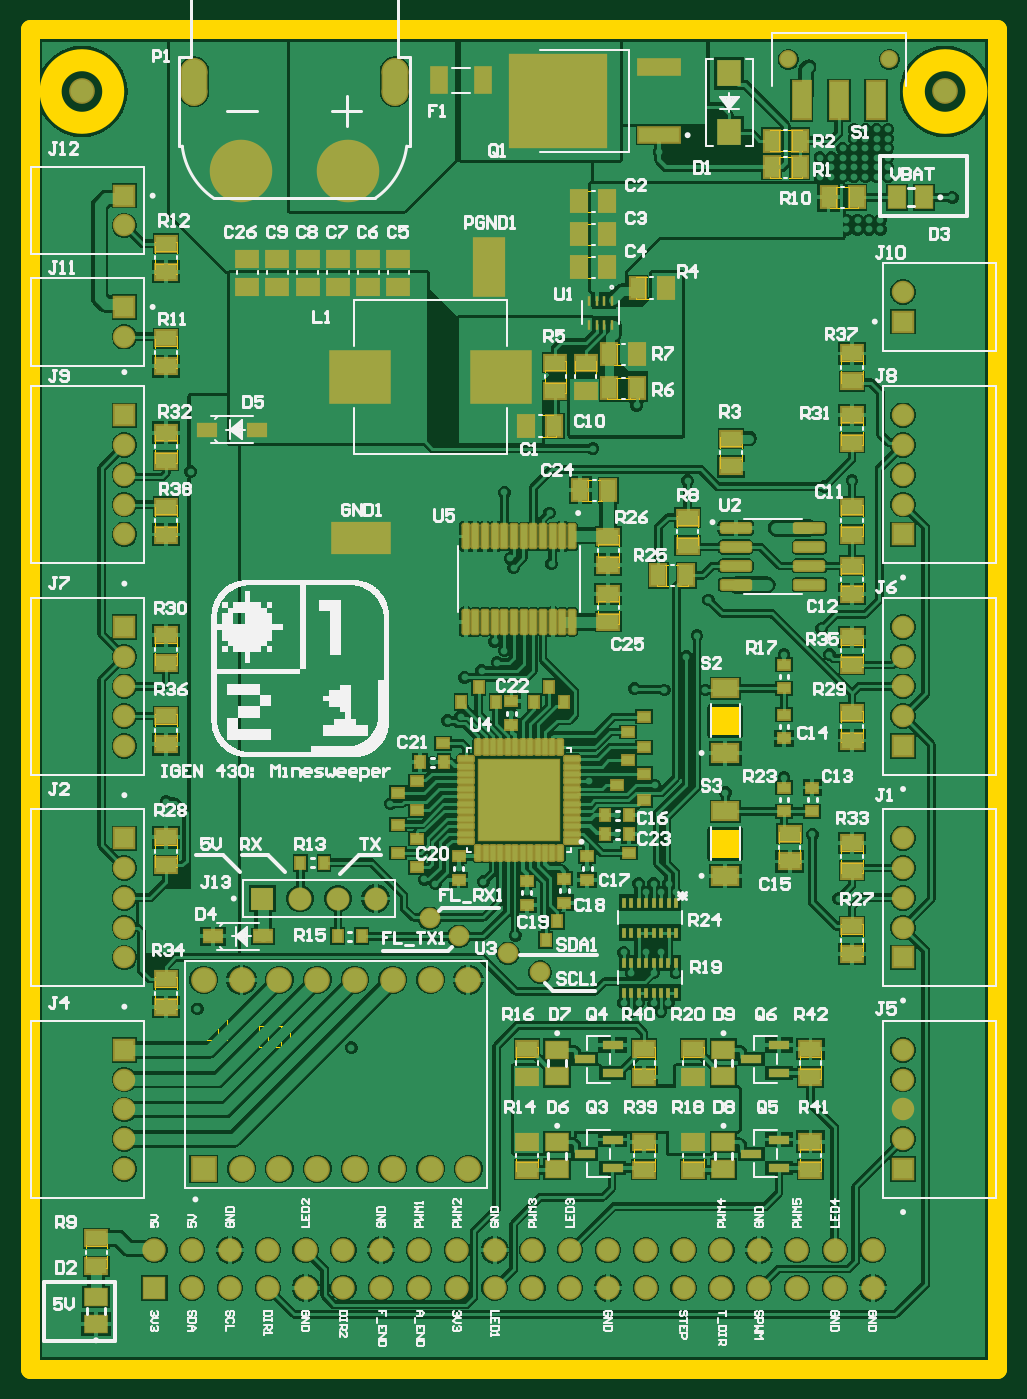
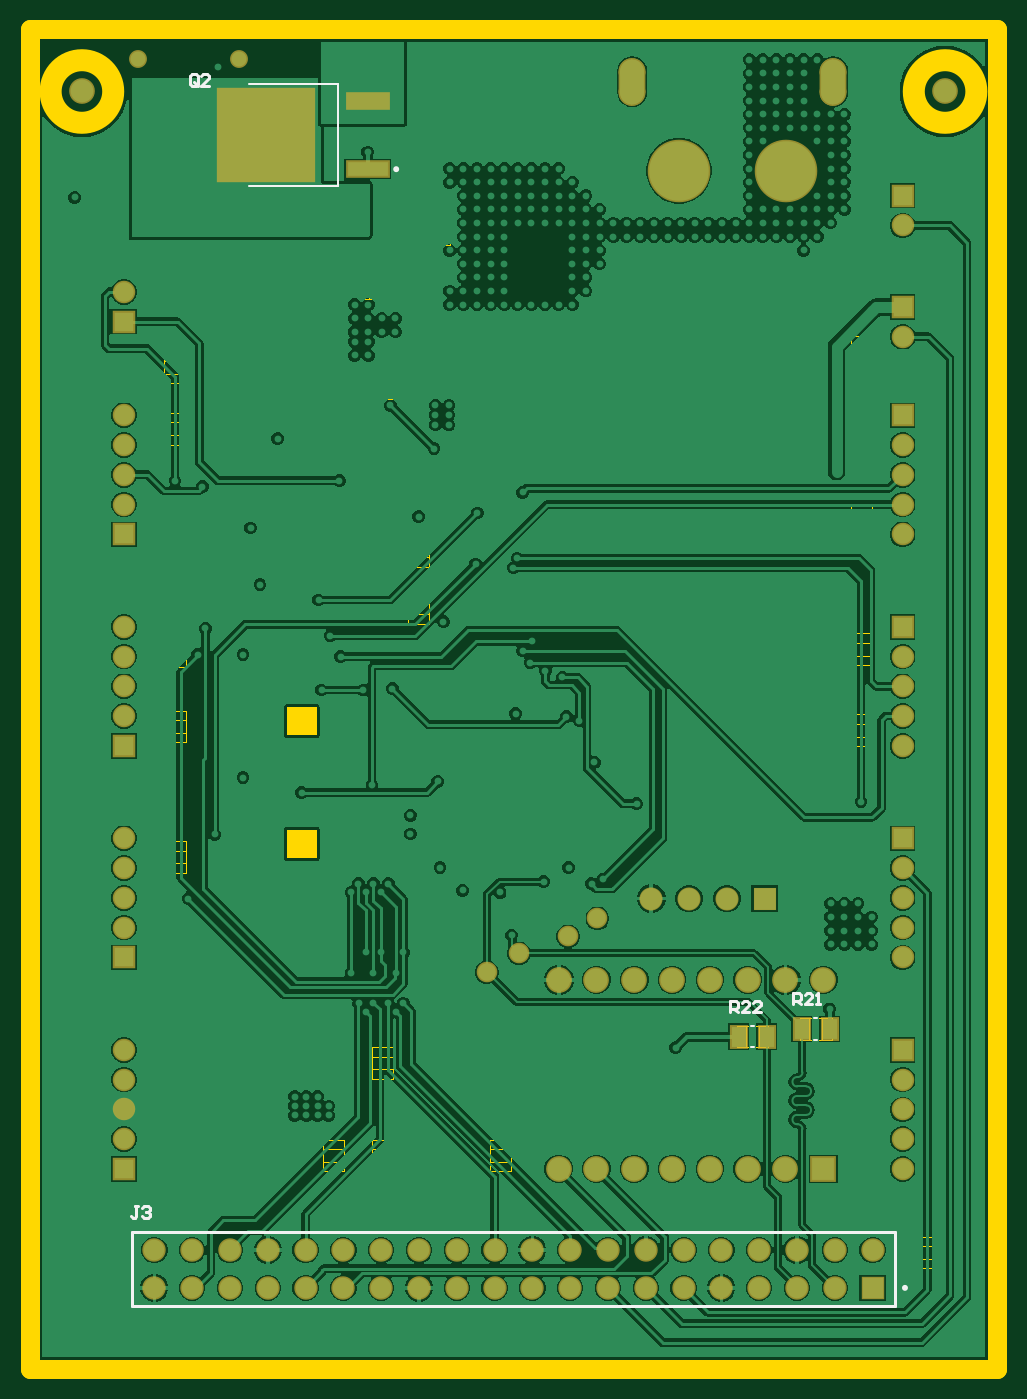
Circuit board: 10 layer files. Board 52.2 x 76.5 mm.
- bottom_copper: mainboard.GBL (112351 bytes)
- bottom_silk: mainboard.GBO (2054 bytes)
- paste: mainboard.GBP (762 bytes)
- bottom_mask: mainboard.GBS (3394 bytes)
- outline: mainboard.GKO (670 bytes)
- outline: mainboard.GM1 (14382 bytes)
- top_copper: mainboard.GTL (149721 bytes)
- top_silk: mainboard.GTO (115694 bytes)
- paste: mainboard.GTP (9095 bytes)
- top_mask: mainboard.GTS (11485 bytes)

=== bottom_copper: mainboard.GBL (112351 bytes, source omitted) ===
=== bottom_silk: mainboard.GBO ===
G04*
G04 #@! TF.GenerationSoftware,Altium Limited,Altium Designer,21.0.9 (235)*
G04*
G04 Layer_Color=32896*
%FSLAX44Y44*%
%MOMM*%
G71*
G04*
G04 #@! TF.SameCoordinates,58F94E15-CAE4-4791-8A53-09B8A48F05B3*
G04*
G04*
G04 #@! TF.FilePolarity,Positive*
G04*
G01*
G75*
%ADD10C,0.2000*%
%ADD11C,0.1524*%
%ADD13C,0.1270*%
%ADD14C,0.2032*%
D10*
X404820Y806310D02*
G03*
X404820Y806310I-1000J0D01*
G01*
X62950Y54610D02*
G03*
X62950Y54610I-1000J0D01*
G01*
X68450Y42560D02*
X581550D01*
X68450Y92060D02*
X581550D01*
X68450Y42560D02*
Y92060D01*
X581550Y42560D02*
Y92060D01*
D11*
X120904Y235712D02*
X122936D01*
X120904Y221488D02*
X122936D01*
X163322Y216343D02*
X165354D01*
X163322Y230567D02*
X165354D01*
D13*
X443230Y795020D02*
X502920D01*
X443230D02*
Y863600D01*
X502920D01*
D14*
X179324Y239776D02*
Y247393D01*
X175515D01*
X174246Y246124D01*
Y243585D01*
X175515Y242315D01*
X179324D01*
X176785D02*
X174246Y239776D01*
X166628D02*
X171707D01*
X166628Y244854D01*
Y246124D01*
X167898Y247393D01*
X170437D01*
X171707Y246124D01*
X159011Y239776D02*
X164089D01*
X159011Y244854D01*
Y246124D01*
X160280Y247393D01*
X162819D01*
X164089Y246124D01*
X136906Y245110D02*
Y252728D01*
X133097D01*
X131828Y251458D01*
Y248919D01*
X133097Y247649D01*
X136906D01*
X134367D02*
X131828Y245110D01*
X124210D02*
X129289D01*
X124210Y250188D01*
Y251458D01*
X125480Y252728D01*
X128019D01*
X129289Y251458D01*
X121671Y245110D02*
X119132D01*
X120401D01*
Y252728D01*
X121671Y251458D01*
X537210Y863601D02*
Y868679D01*
X538479Y869949D01*
X541018D01*
X542288Y868679D01*
Y863601D01*
X541018Y862331D01*
X538479D01*
X539749Y864870D02*
X537210Y862331D01*
X538479D02*
X537210Y863601D01*
X529592Y862331D02*
X534670D01*
X529592Y867410D01*
Y868679D01*
X530862Y869949D01*
X533401D01*
X534670Y868679D01*
X577090Y109472D02*
X579629D01*
X578359D01*
Y103124D01*
X579629Y101854D01*
X580898D01*
X582168Y103124D01*
X574551Y108202D02*
X573281Y109472D01*
X570742D01*
X569472Y108202D01*
Y106932D01*
X570742Y105663D01*
X572011D01*
X570742D01*
X569472Y104393D01*
Y103124D01*
X570742Y101854D01*
X573281D01*
X574551Y103124D01*
M02*

=== paste: mainboard.GBP ===
G04*
G04 #@! TF.GenerationSoftware,Altium Limited,Altium Designer,21.0.9 (235)*
G04*
G04 Layer_Color=128*
%FSLAX44Y44*%
%MOMM*%
G71*
G04*
G04 #@! TF.SameCoordinates,58F94E15-CAE4-4791-8A53-09B8A48F05B3*
G04*
G04*
G04 #@! TF.FilePolarity,Positive*
G04*
G01*
G75*
%ADD26R,1.0160X1.3970*%
%ADD33R,2.7400X0.9800*%
G36*
X466920Y824010D02*
Y806410D01*
X485720D01*
Y824010D01*
X466920D01*
D02*
G37*
G36*
Y852210D02*
Y834610D01*
X485720D01*
Y852210D01*
X466920D01*
D02*
G37*
G36*
X496320Y824010D02*
Y806410D01*
X515120D01*
Y824010D01*
X496320D01*
D02*
G37*
G36*
Y852210D02*
Y834610D01*
X515120D01*
Y852210D01*
X496320D01*
D02*
G37*
D26*
X112522Y228600D02*
D03*
X131318D02*
D03*
X173736Y223455D02*
D03*
X154940D02*
D03*
D33*
X422910Y852170D02*
D03*
Y806450D02*
D03*
M02*

=== bottom_mask: mainboard.GBS ===
G04*
G04 #@! TF.GenerationSoftware,Altium Limited,Altium Designer,21.0.9 (235)*
G04*
G04 Layer_Color=16711935*
%FSLAX44Y44*%
%MOMM*%
G71*
G04*
G04 #@! TF.SameCoordinates,58F94E15-CAE4-4791-8A53-09B8A48F05B3*
G04*
G04*
G04 #@! TF.FilePolarity,Negative*
G04*
G01*
G75*
%ADD47R,1.2192X1.6002*%
%ADD52R,6.6032X6.3415*%
%ADD53R,2.9432X1.1832*%
G04:AMPARAMS|DCode=58|XSize=3.2032mm|YSize=1.8032mm|CornerRadius=0.9016mm|HoleSize=0mm|Usage=FLASHONLY|Rotation=90.000|XOffset=0mm|YOffset=0mm|HoleType=Round|Shape=RoundedRectangle|*
%AMROUNDEDRECTD58*
21,1,3.2032,0.0000,0,0,90.0*
21,1,1.4000,1.8032,0,0,90.0*
1,1,1.8032,0.0000,0.7000*
1,1,1.8032,0.0000,-0.7000*
1,1,1.8032,0.0000,-0.7000*
1,1,1.8032,0.0000,0.7000*
%
%ADD58ROUNDEDRECTD58*%
%ADD59C,4.2032*%
%ADD60C,1.7332*%
%ADD61R,1.7332X1.7332*%
%ADD62C,1.3842*%
%ADD63R,1.5500X1.5500*%
%ADD64C,1.5500*%
%ADD65R,1.5112X1.5112*%
%ADD66C,1.5112*%
%ADD67C,1.2032*%
%ADD68C,1.7272*%
%ADD69C,1.5732*%
%ADD70R,1.5732X1.5732*%
D47*
X112522Y228600D02*
D03*
X131318D02*
D03*
X173736Y223455D02*
D03*
X154940D02*
D03*
D52*
X490982Y829310D02*
D03*
D53*
X422910Y852170D02*
D03*
Y806450D02*
D03*
D58*
X110300Y865180D02*
D03*
X245300D02*
D03*
D59*
X141800Y805180D02*
D03*
X213800D02*
D03*
D60*
X116840Y261555D02*
D03*
X142240D02*
D03*
X167640D02*
D03*
X193040D02*
D03*
X218440D02*
D03*
X243840D02*
D03*
X269240D02*
D03*
X294640D02*
D03*
Y134555D02*
D03*
X269240D02*
D03*
X243840D02*
D03*
X218440D02*
D03*
X193040D02*
D03*
X167640D02*
D03*
X142240D02*
D03*
D61*
X116840D02*
D03*
D62*
X268605Y302895D02*
D03*
X288290Y290830D02*
D03*
X342900Y266700D02*
D03*
X321310Y279400D02*
D03*
D63*
X156210Y316230D02*
D03*
D64*
X181610D02*
D03*
X207010D02*
D03*
X232410D02*
D03*
D65*
X63500Y214555D02*
D03*
Y356688D02*
D03*
Y498822D02*
D03*
Y640955D02*
D03*
Y713740D02*
D03*
Y788510D02*
D03*
X586740Y703900D02*
D03*
Y560955D02*
D03*
Y418821D02*
D03*
Y134555D02*
D03*
Y276688D02*
D03*
D66*
X63500Y194555D02*
D03*
Y174555D02*
D03*
Y154555D02*
D03*
Y134555D02*
D03*
Y336688D02*
D03*
Y316688D02*
D03*
Y296688D02*
D03*
Y276688D02*
D03*
Y478822D02*
D03*
Y458822D02*
D03*
Y438822D02*
D03*
Y418822D02*
D03*
Y560955D02*
D03*
Y580955D02*
D03*
Y600955D02*
D03*
Y620955D02*
D03*
Y693740D02*
D03*
Y768510D02*
D03*
X586740Y723900D02*
D03*
Y640955D02*
D03*
Y620955D02*
D03*
Y600955D02*
D03*
Y580955D02*
D03*
Y498821D02*
D03*
Y478821D02*
D03*
Y458821D02*
D03*
Y438821D02*
D03*
Y154555D02*
D03*
Y174555D02*
D03*
Y194555D02*
D03*
Y214555D02*
D03*
Y356688D02*
D03*
Y336688D02*
D03*
Y316688D02*
D03*
Y296688D02*
D03*
D67*
X509560Y880110D02*
D03*
X577560D02*
D03*
D68*
X35000Y858520D02*
D03*
X615000D02*
D03*
D69*
X566300Y80010D02*
D03*
Y54610D02*
D03*
X540900Y80010D02*
D03*
Y54610D02*
D03*
X515500Y80010D02*
D03*
Y54610D02*
D03*
X490100Y80010D02*
D03*
Y54610D02*
D03*
X464700Y80010D02*
D03*
Y54610D02*
D03*
X439300Y80010D02*
D03*
Y54610D02*
D03*
X413900Y80010D02*
D03*
Y54610D02*
D03*
X388500Y80010D02*
D03*
Y54610D02*
D03*
X363100Y80010D02*
D03*
Y54610D02*
D03*
X337700Y80010D02*
D03*
Y54610D02*
D03*
X312300Y80010D02*
D03*
Y54610D02*
D03*
X286900Y80010D02*
D03*
Y54610D02*
D03*
X261500Y80010D02*
D03*
Y54610D02*
D03*
X236100Y80010D02*
D03*
Y54610D02*
D03*
X210700Y80010D02*
D03*
Y54610D02*
D03*
X185300Y80010D02*
D03*
Y54610D02*
D03*
X159900Y80010D02*
D03*
Y54610D02*
D03*
X134500Y80010D02*
D03*
Y54610D02*
D03*
X109100Y80010D02*
D03*
Y54610D02*
D03*
X83700Y80010D02*
D03*
D70*
Y54610D02*
D03*
M02*

=== outline: mainboard.GKO ===
G04*
G04 #@! TF.GenerationSoftware,Altium Limited,Altium Designer,21.0.9 (235)*
G04*
G04 Layer_Color=16711935*
%FSLAX44Y44*%
%MOMM*%
G71*
G04*
G04 #@! TF.SameCoordinates,58F94E15-CAE4-4791-8A53-09B8A48F05B3*
G04*
G04*
G04 #@! TF.FilePolarity,Positive*
G04*
G01*
G75*
%ADD92C,1.2700*%
%ADD98C,1.5000*%
G36*
X477360Y343560D02*
X457360D01*
Y362560D01*
X477360D01*
Y343560D01*
D02*
G37*
G36*
Y426110D02*
X457360D01*
Y445110D01*
X477360D01*
Y426110D01*
D02*
G37*
D92*
X0Y900430D02*
X650000D01*
X0Y0D02*
X650000D01*
X0D02*
Y900430D01*
X650000Y0D02*
Y900430D01*
D98*
X56030Y858520D02*
G03*
X56030Y858520I-21030J0D01*
G01*
X636030D02*
G03*
X636030Y858520I-21030J0D01*
G01*
M02*

=== outline: mainboard.GM1 (14382 bytes, source omitted) ===
=== top_copper: mainboard.GTL (149721 bytes, source omitted) ===
=== top_silk: mainboard.GTO (115694 bytes, source omitted) ===
=== paste: mainboard.GTP (9095 bytes, source omitted) ===
=== top_mask: mainboard.GTS (11485 bytes, source omitted) ===
